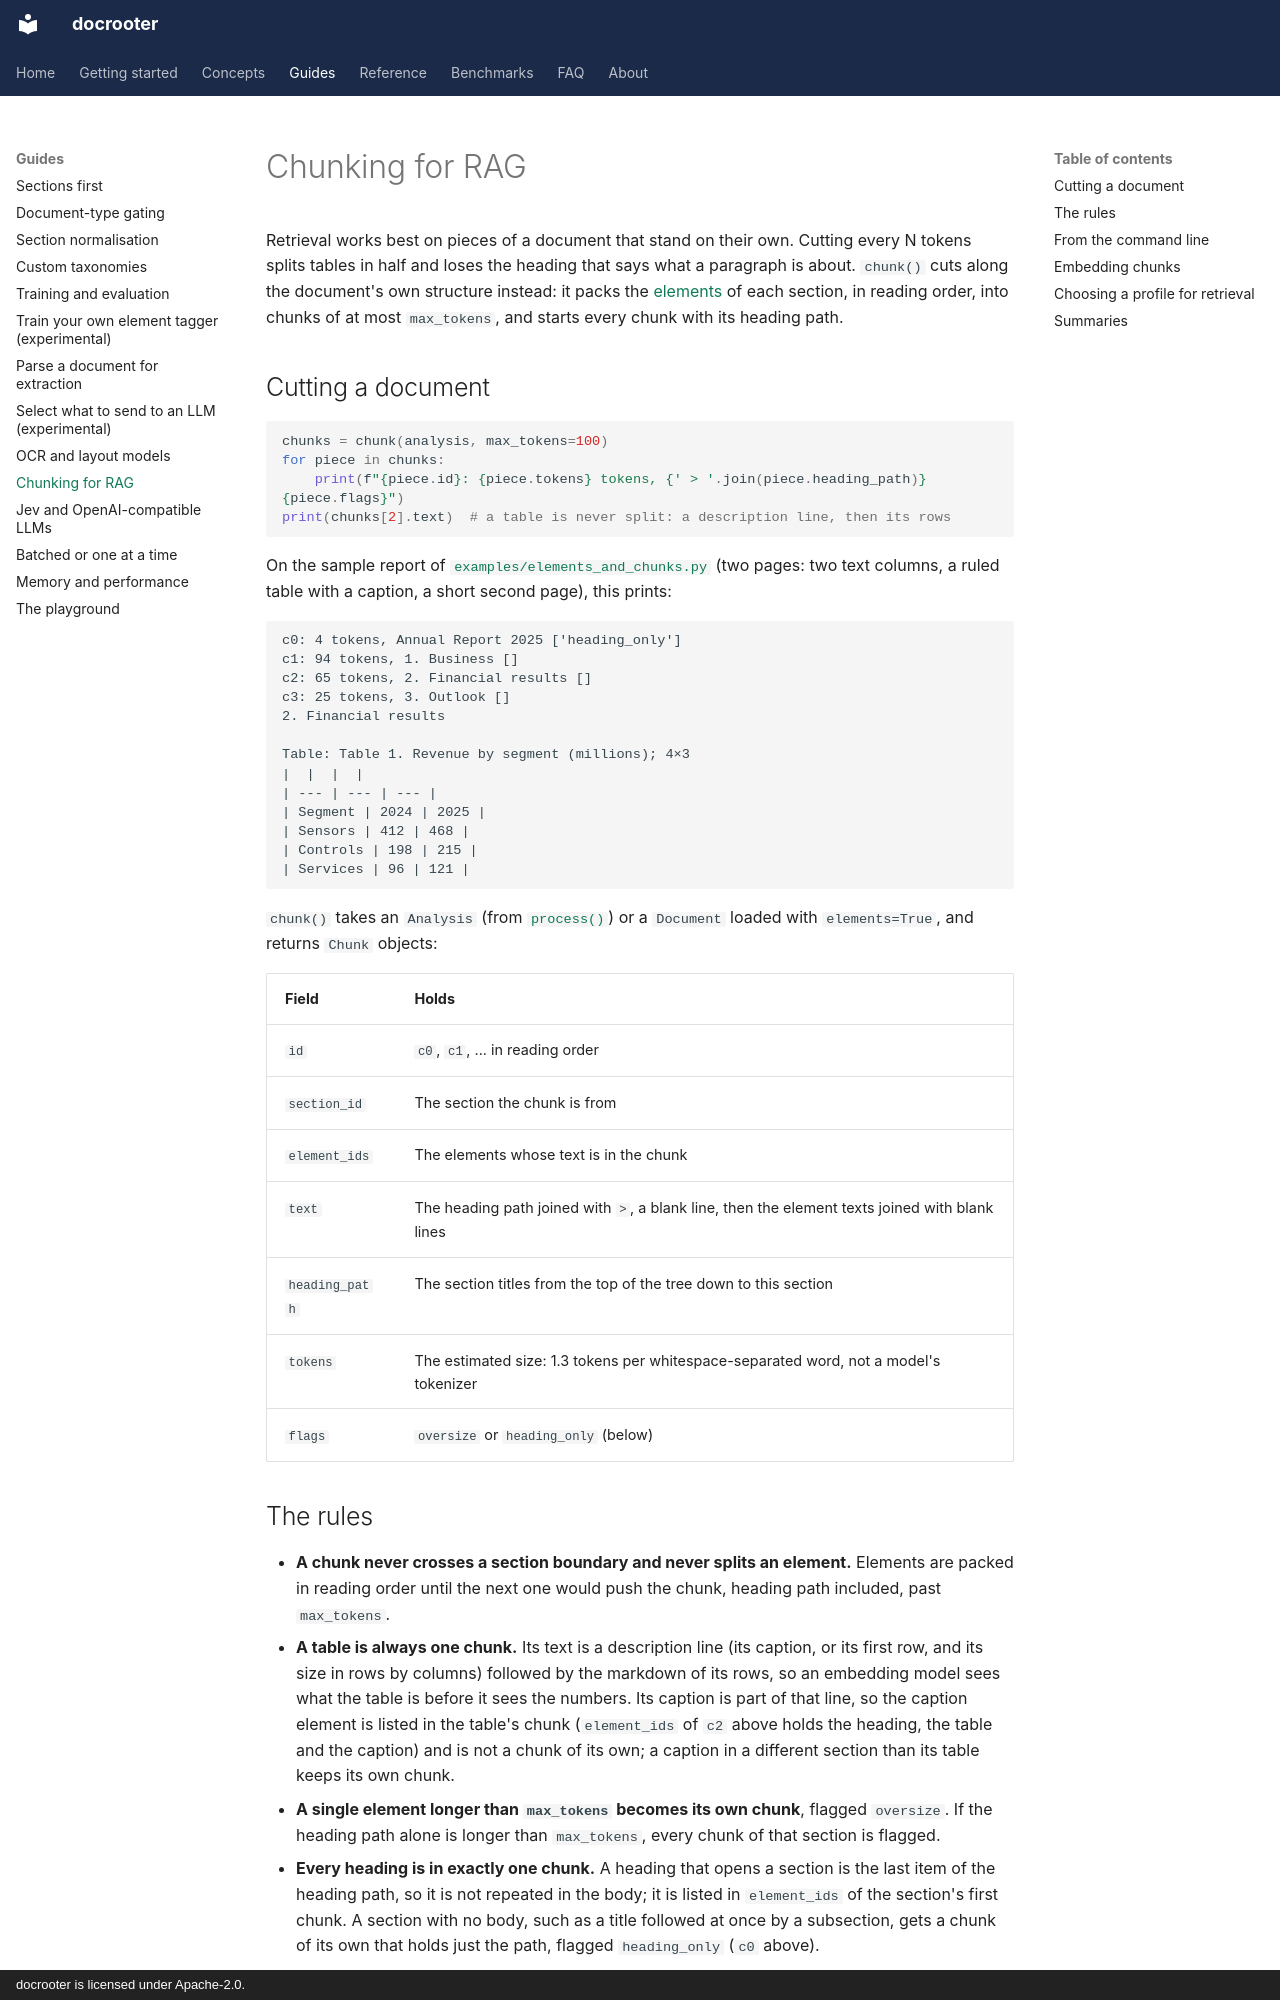

repository: LandoCole/docrooter · page: guides/chunking-for-rag/index.html · generator: mkdocs · copyright: docrooter is licensed under Apache-2.0.

# Chunking for RAG

Retrieval works best on pieces of a document that stand on their own. Cutting every N tokens
splits tables in half and loses the heading that says what a paragraph is about.
`chunk()` cuts along the document's own structure instead: it packs the
[elements](../concepts/elements.md) of each section, in reading order, into chunks of at most
`max_tokens`, and starts every chunk with its heading path.

## Cutting a document

```python
chunks = chunk(analysis, max_tokens=100)
for piece in chunks:
    print(f"{piece.id}: {piece.tokens} tokens, {' > '.join(piece.heading_path)} {piece.flags}")
print(chunks[2].text)  # a table is never split: a description line, then its rows
```

On the sample report of [`examples/elements_and_chunks.py`](../../../examples/elements_and_chunks.py)
(two pages: two text columns, a ruled table with a caption, a short second page), this prints:

```text
c0: 4 tokens, Annual Report 2025 ['heading_only']
c1: 94 tokens, 1. Business []
c2: 65 tokens, 2. Financial results []
c3: 25 tokens, 3. Outlook []
2. Financial results

Table: Table 1. Revenue by segment (millions); 4×3
|  |  |  |
| --- | --- | --- |
| Segment | 2024 | 2025 |
| Sensors | 412 | 468 |
| Controls | 198 | 215 |
| Services | 96 | 121 |
```

`chunk()` takes an `Analysis` (from [`process()`](../concepts/rooter.md)) or a `Document` loaded
with `elements=True`, and returns `Chunk` objects:

| Field | Holds |
| --- | --- |
| `id` | `c0`, `c1`, ... in reading order |
| `section_id` | The section the chunk is from |
| `element_ids` | The elements whose text is in the chunk |
| `text` | The heading path joined with ` > `, a blank line, then the element texts joined with blank lines |
| `heading_path` | The section titles from the top of the tree down to this section |
| `tokens` | The estimated size: 1.3 tokens per whitespace-separated word, not a model's tokenizer |
| `flags` | `oversize` or `heading_only` (below) |
